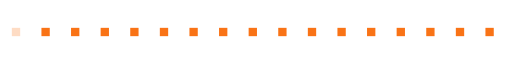
t = 0.00 s
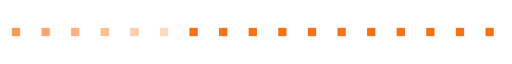
t = 0.74 s
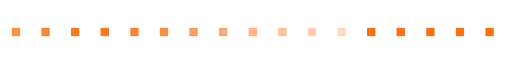
t = 1.56 s
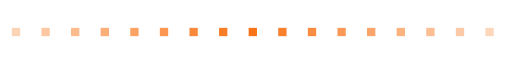
t = 2.30 s
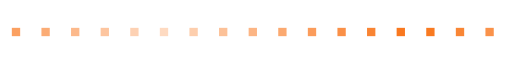
t = 3.08 s
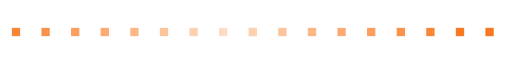
t = 3.38 s

The animated SVG that drew these frames (rendered in a browser with its animation timeline set to each time). Animation: 17 SMIL elements (animate=17); one cycle of 4.64 s, repeats indefinitely.

<svg xmlns="http://www.w3.org/2000/svg" viewBox="0 0 320 24" width="320" height="24" fill="none"><defs><linearGradient id="orb" x1="0.3" y1="0.2" x2="0.8" y2="0.9"><stop offset="0" stop-color="#FFFFFF"/><stop offset="0.4" stop-color="#BFD8FF"/><stop offset="1" stop-color="#FF2EA6"/></linearGradient><linearGradient id="gold" x1="0" y1="0" x2="0" y2="1"><stop offset="0" stop-color="#FFF1B0"/><stop offset="0.5" stop-color="#D4AF37"/><stop offset="1" stop-color="#8A6A12"/></linearGradient></defs><g transform="translate(10,12)"><g><animate attributeName="opacity" values=".25;1;.25" dur="2.4s" begin="0s" repeatCount="indefinite"/><rect x="-2.6" y="-2.6" width="5.2" height="5.2" fill="#F97316"/></g></g><g transform="translate(28.5,12)"><g><animate attributeName="opacity" values=".25;1;.25" dur="2.4s" begin="0.14s" repeatCount="indefinite"/><rect x="-2.6" y="-2.6" width="5.2" height="5.2" fill="#F97316"/></g></g><g transform="translate(47,12)"><g><animate attributeName="opacity" values=".25;1;.25" dur="2.4s" begin="0.28s" repeatCount="indefinite"/><rect x="-2.6" y="-2.6" width="5.2" height="5.2" fill="#F97316"/></g></g><g transform="translate(65.5,12)"><g><animate attributeName="opacity" values=".25;1;.25" dur="2.4s" begin="0.42s" repeatCount="indefinite"/><rect x="-2.6" y="-2.6" width="5.2" height="5.2" fill="#F97316"/></g></g><g transform="translate(84,12)"><g><animate attributeName="opacity" values=".25;1;.25" dur="2.4s" begin="0.56s" repeatCount="indefinite"/><rect x="-2.6" y="-2.6" width="5.2" height="5.2" fill="#F97316"/></g></g><g transform="translate(102.5,12)"><g><animate attributeName="opacity" values=".25;1;.25" dur="2.4s" begin="0.7s" repeatCount="indefinite"/><rect x="-2.6" y="-2.6" width="5.2" height="5.2" fill="#F97316"/></g></g><g transform="translate(121,12)"><g><animate attributeName="opacity" values=".25;1;.25" dur="2.4s" begin="0.84s" repeatCount="indefinite"/><rect x="-2.6" y="-2.6" width="5.2" height="5.2" fill="#F97316"/></g></g><g transform="translate(139.5,12)"><g><animate attributeName="opacity" values=".25;1;.25" dur="2.4s" begin="0.98s" repeatCount="indefinite"/><rect x="-2.6" y="-2.6" width="5.2" height="5.2" fill="#F97316"/></g></g><g transform="translate(158,12)"><g><animate attributeName="opacity" values=".25;1;.25" dur="2.4s" begin="1.12s" repeatCount="indefinite"/><rect x="-2.6" y="-2.6" width="5.2" height="5.2" fill="#F97316"/></g></g><g transform="translate(176.5,12)"><g><animate attributeName="opacity" values=".25;1;.25" dur="2.4s" begin="1.26s" repeatCount="indefinite"/><rect x="-2.6" y="-2.6" width="5.2" height="5.2" fill="#F97316"/></g></g><g transform="translate(195,12)"><g><animate attributeName="opacity" values=".25;1;.25" dur="2.4s" begin="1.4s" repeatCount="indefinite"/><rect x="-2.6" y="-2.6" width="5.2" height="5.2" fill="#F97316"/></g></g><g transform="translate(213.5,12)"><g><animate attributeName="opacity" values=".25;1;.25" dur="2.4s" begin="1.54s" repeatCount="indefinite"/><rect x="-2.6" y="-2.6" width="5.2" height="5.2" fill="#F97316"/></g></g><g transform="translate(232,12)"><g><animate attributeName="opacity" values=".25;1;.25" dur="2.4s" begin="1.68s" repeatCount="indefinite"/><rect x="-2.6" y="-2.6" width="5.2" height="5.2" fill="#F97316"/></g></g><g transform="translate(250.5,12)"><g><animate attributeName="opacity" values=".25;1;.25" dur="2.4s" begin="1.82s" repeatCount="indefinite"/><rect x="-2.6" y="-2.6" width="5.2" height="5.2" fill="#F97316"/></g></g><g transform="translate(269,12)"><g><animate attributeName="opacity" values=".25;1;.25" dur="2.4s" begin="1.96s" repeatCount="indefinite"/><rect x="-2.6" y="-2.6" width="5.2" height="5.2" fill="#F97316"/></g></g><g transform="translate(287.5,12)"><g><animate attributeName="opacity" values=".25;1;.25" dur="2.4s" begin="2.1s" repeatCount="indefinite"/><rect x="-2.6" y="-2.6" width="5.2" height="5.2" fill="#F97316"/></g></g><g transform="translate(306,12)"><g><animate attributeName="opacity" values=".25;1;.25" dur="2.4s" begin="2.24s" repeatCount="indefinite"/><rect x="-2.6" y="-2.6" width="5.2" height="5.2" fill="#F97316"/></g></g></svg>
